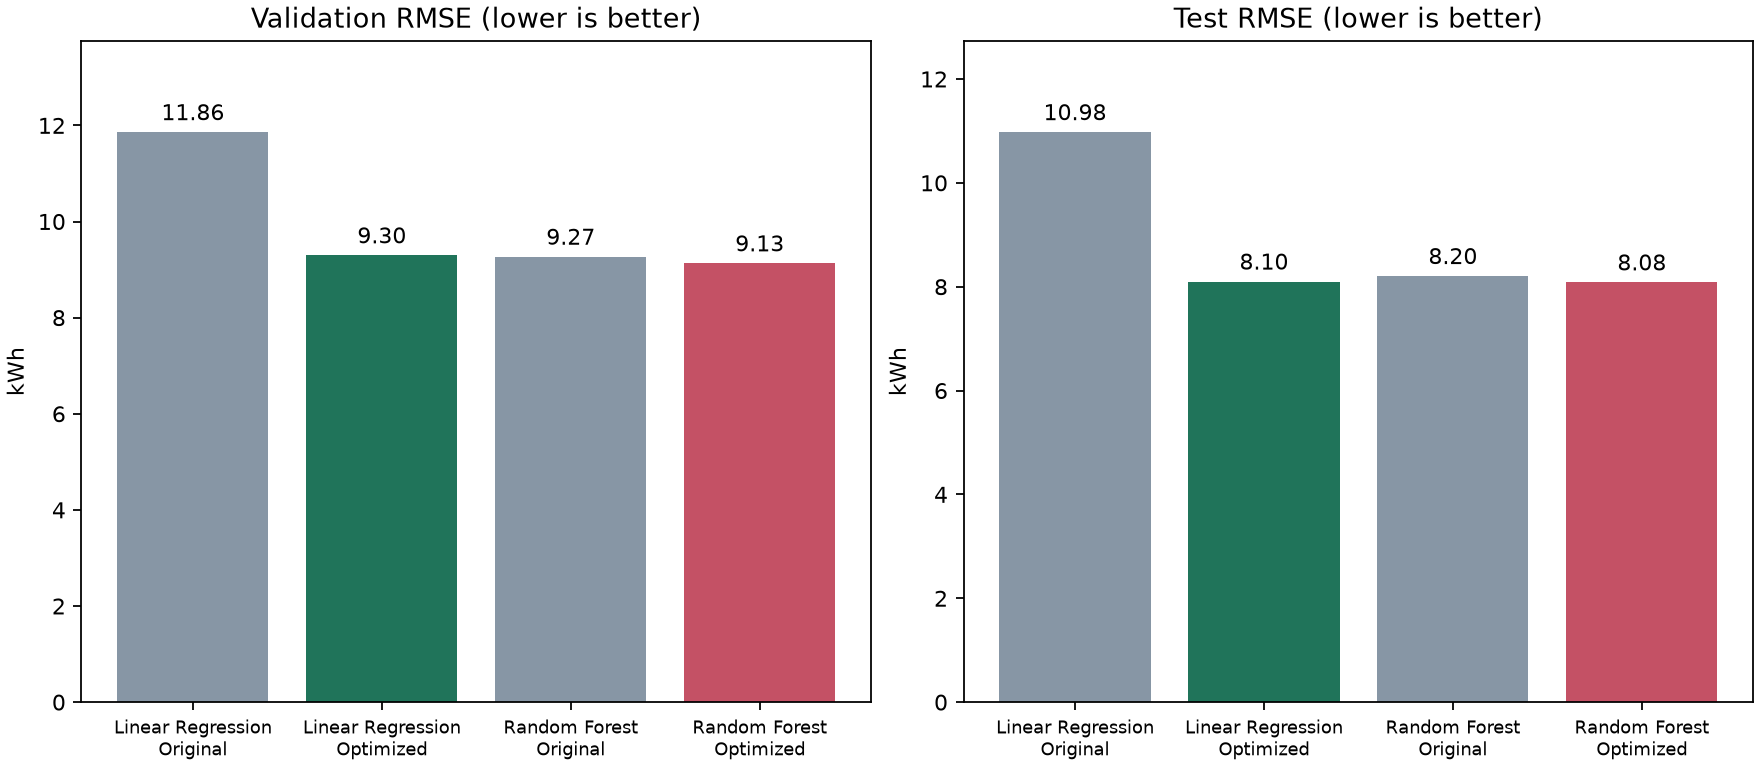

The file beside this chart, header and first rows:
Model, Version, Split, MAE (kWh), RMSE (kWh), R2
Linear Regression, Original, validation, 6.599, 11.86, 0.8557
Linear Regression, Original, test, 6.297, 10.98, 0.8757
Linear Regression, Optimized, validation, 4.752, 9.296, 0.9113
Linear Regression, Optimized, test, 4.297, 8.098, 0.9323
Random Forest, Original, validation, 4.277, 9.267, 0.9119
Random Forest, Original, test, 3.847, 8.204, 0.9306
Random Forest, Optimized, validation, 4.254, 9.129, 0.9145
Random Forest, Optimized, test, 3.839, 8.083, 0.9326
